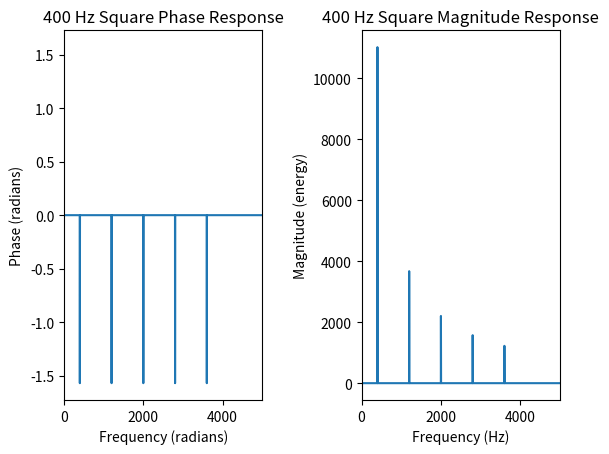

This figure's Python source:
from matplotlib import pyplot as plt 
import scipy as sp 
from scipy import signal as spsig
import numpy as np 

def generateSinusoidal(amplitude, sampling_rate_Hz, frequency_Hz, length_secs, phase_radians):
    t = np.arange(0,length_secs,1/sampling_rate_Hz)
    x = amplitude * np.sin(2*np.pi*frequency_Hz*t + phase_radians)
    return (t, x)

def generateSquare(amplitude, sampling_rate_Hz, frequency_Hz, length_secs, phase_radians):
    (t, x) = generateSinusoidal(0, sampling_rate_Hz, 0, length_secs, phase_radians)
    numHarm = 10
    dummy_t = 0
    for i in range(numHarm):
        if i%2==0:
            x += generateSinusoidal(amplitude/(i+1), sampling_rate_Hz, frequency_Hz*(i+1), length_secs, phase_radians)[1]
    return (t,x)

def computeSpectrum(x, sample_rate_Hz, window_type):
    if window_type == 'rect':
        env_x = spsig.get_window('boxcar', len(x)) * x
    if window_type == 'hann':
        env_x = spsig.get_window('hann', len(x)) * x
    Xdft = np.fft.fft(env_x)
    XRe = np.real(Xdft)
    XIm = np.imag(Xdft)
    XAbs = np.abs(Xdft)
    XPhase = np.angle(Xdft)
    XPhase[np.abs(Xdft) < 1] = 0    # only looks at phase at frequencies with non-zero magnitude; gets rid of noise/makes plots easier to read
                                    # [redacted]

    f = np.empty(len(Xdft))
    for i in range(len(Xdft)):
        f[i] = i * (sample_rate_Hz/len(Xdft))
    
    return(f, XAbs, XPhase, XRe, XIm)

def sineSweep(f1, f2, dur, fs):
    t = np.linspace(0, dur, dur*fs)
    x = np.sin(2*np.pi*(f1*t + (t**2)*(f2-f1)/2*dur))
    return(t, x)

def main():
    fs = 44100
    
    # Part 1 ------------------------------------
    (t_sin,x_sin) = generateSinusoidal(1.0, fs, 400, 0.5, np.pi/2)
    # plt.plot(t_sin,x_sin)   # need to limit to first 5 ms
    # plt.xlabel('Time (seconds)')
    # plt.ylabel('Amplitude')
    # plt.title('generateSinusoidal() output')
    # plt.xlim([0, 0.005])
    # plt.show()

    # Part 2 ------------------------------------
    (t_sq,x_sq) = generateSquare(1.0, fs, 400, 0.5, 0)
    # plt.plot(t_sq,x_sq)
    # plt.xlabel('Time (seconds)')
    # plt.ylabel('Amplitude')
    # plt.title('generateSquare() output')
    # plt.xlim([0, 0.005])
    # plt.show()

    # Parts 3, 4 ------------------------------------
    window_type = 'rect'        # just change these two lines for hann/rect window
    x = x_sq                    # or for x_sin/x_sq

    if x.all() == x_sin.all():      # makes changing between waveshapes easier
        r_bound = 1000
        label = 'Sine'
    elif x.all() == x_sq.all():
        r_bound = 5000
        label = 'Square'
    
    (f, XAbs, XPhase, XRe, XIm) = computeSpectrum(x, fs, window_type)

    plt.subplot(1,2,1)
    plt.plot(f,XPhase)             # Phase response
    plt.xlim(left=0,right=r_bound)
    plt.title('400 Hz '+ label +' Phase Response')
    plt.ylabel('Phase (radians)')
    plt.xlabel('Frequency (radians)')

    plt.subplot(1,2,2)
    plt.plot(f,XAbs)               # Magnitude response
    plt.xlim(left=0,right=r_bound)
    plt.title('400 Hz '+ label +' Magnitude Response')
    plt.ylabel('Magnitude (energy)')
    plt.xlabel('Frequency (Hz)')

    plt.subplots_adjust(wspace=0.5)
    plt.show()

    # Part 5 ------------------------------------
    # (t,x) = sineSweep(1,20,5,fs)
    # # plt.plot(t,x)
    # # plt.show()
    # (f, XAbs, XPhase, XRe, XIm) = computeSpectrum(x, fs, 'rect')

    # plt.subplot(1,2,1)
    # plt.plot(f,XPhase)             # Phase response
    # plt.xlim(left=-2000,right=2000)
    # plt.title('Sine Sweep Phase Response')
    # plt.ylabel('Phase (radians)')
    # plt.xlabel('Frequency (radians)')

    # plt.subplot(1,2,2)
    # plt.plot(f,XAbs)               # Magnitude response
    # plt.xlim(left=-2000,right=2000)
    # plt.title('Sine Sweep Magnitude Response')
    # plt.ylabel('Magnitude (energy)')
    # plt.xlabel('Frequency (Hz)')

    # plt.subplots_adjust(wspace=0.5)
    # plt.show()

main()